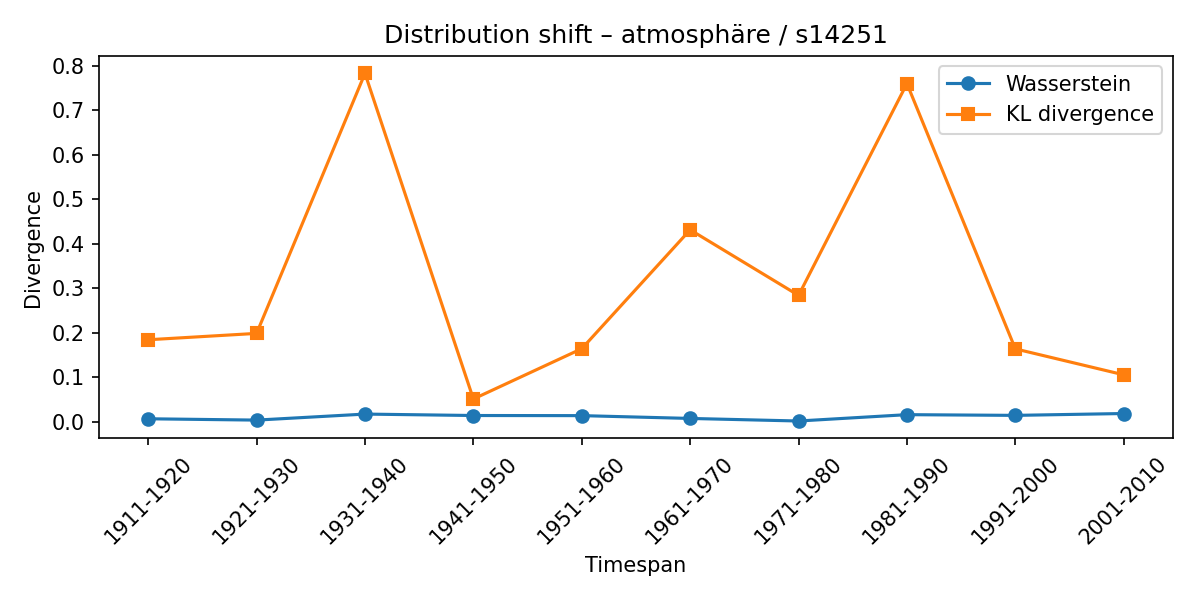

The table this chart was drawn from, first rows:
synset, lexeme, from_timespan, to_timespan, wasserstein, kl_divergence
s14251, atmosphäre, 1901-1910, 1911-1920, 0.006897, 0.1844
s14251, atmosphäre, 1911-1920, 1921-1930, 0.00392, 0.1987
s14251, atmosphäre, 1921-1930, 1931-1940, 0.01743, 0.7826
s14251, atmosphäre, 1931-1940, 1941-1950, 0.01423, 0.05134
s14251, atmosphäre, 1941-1950, 1951-1960, 0.01396, 0.1643
s14251, atmosphäre, 1951-1960, 1961-1970, 0.007652, 0.4313
s14251, atmosphäre, 1961-1970, 1971-1980, 0.001889, 0.284
s14251, atmosphäre, 1971-1980, 1981-1990, 0.01614, 0.7597
s14251, atmosphäre, 1981-1990, 1991-2000, 0.01454, 0.1639
s14251, atmosphäre, 1991-2000, 2001-2010, 0.0187, 0.1056
